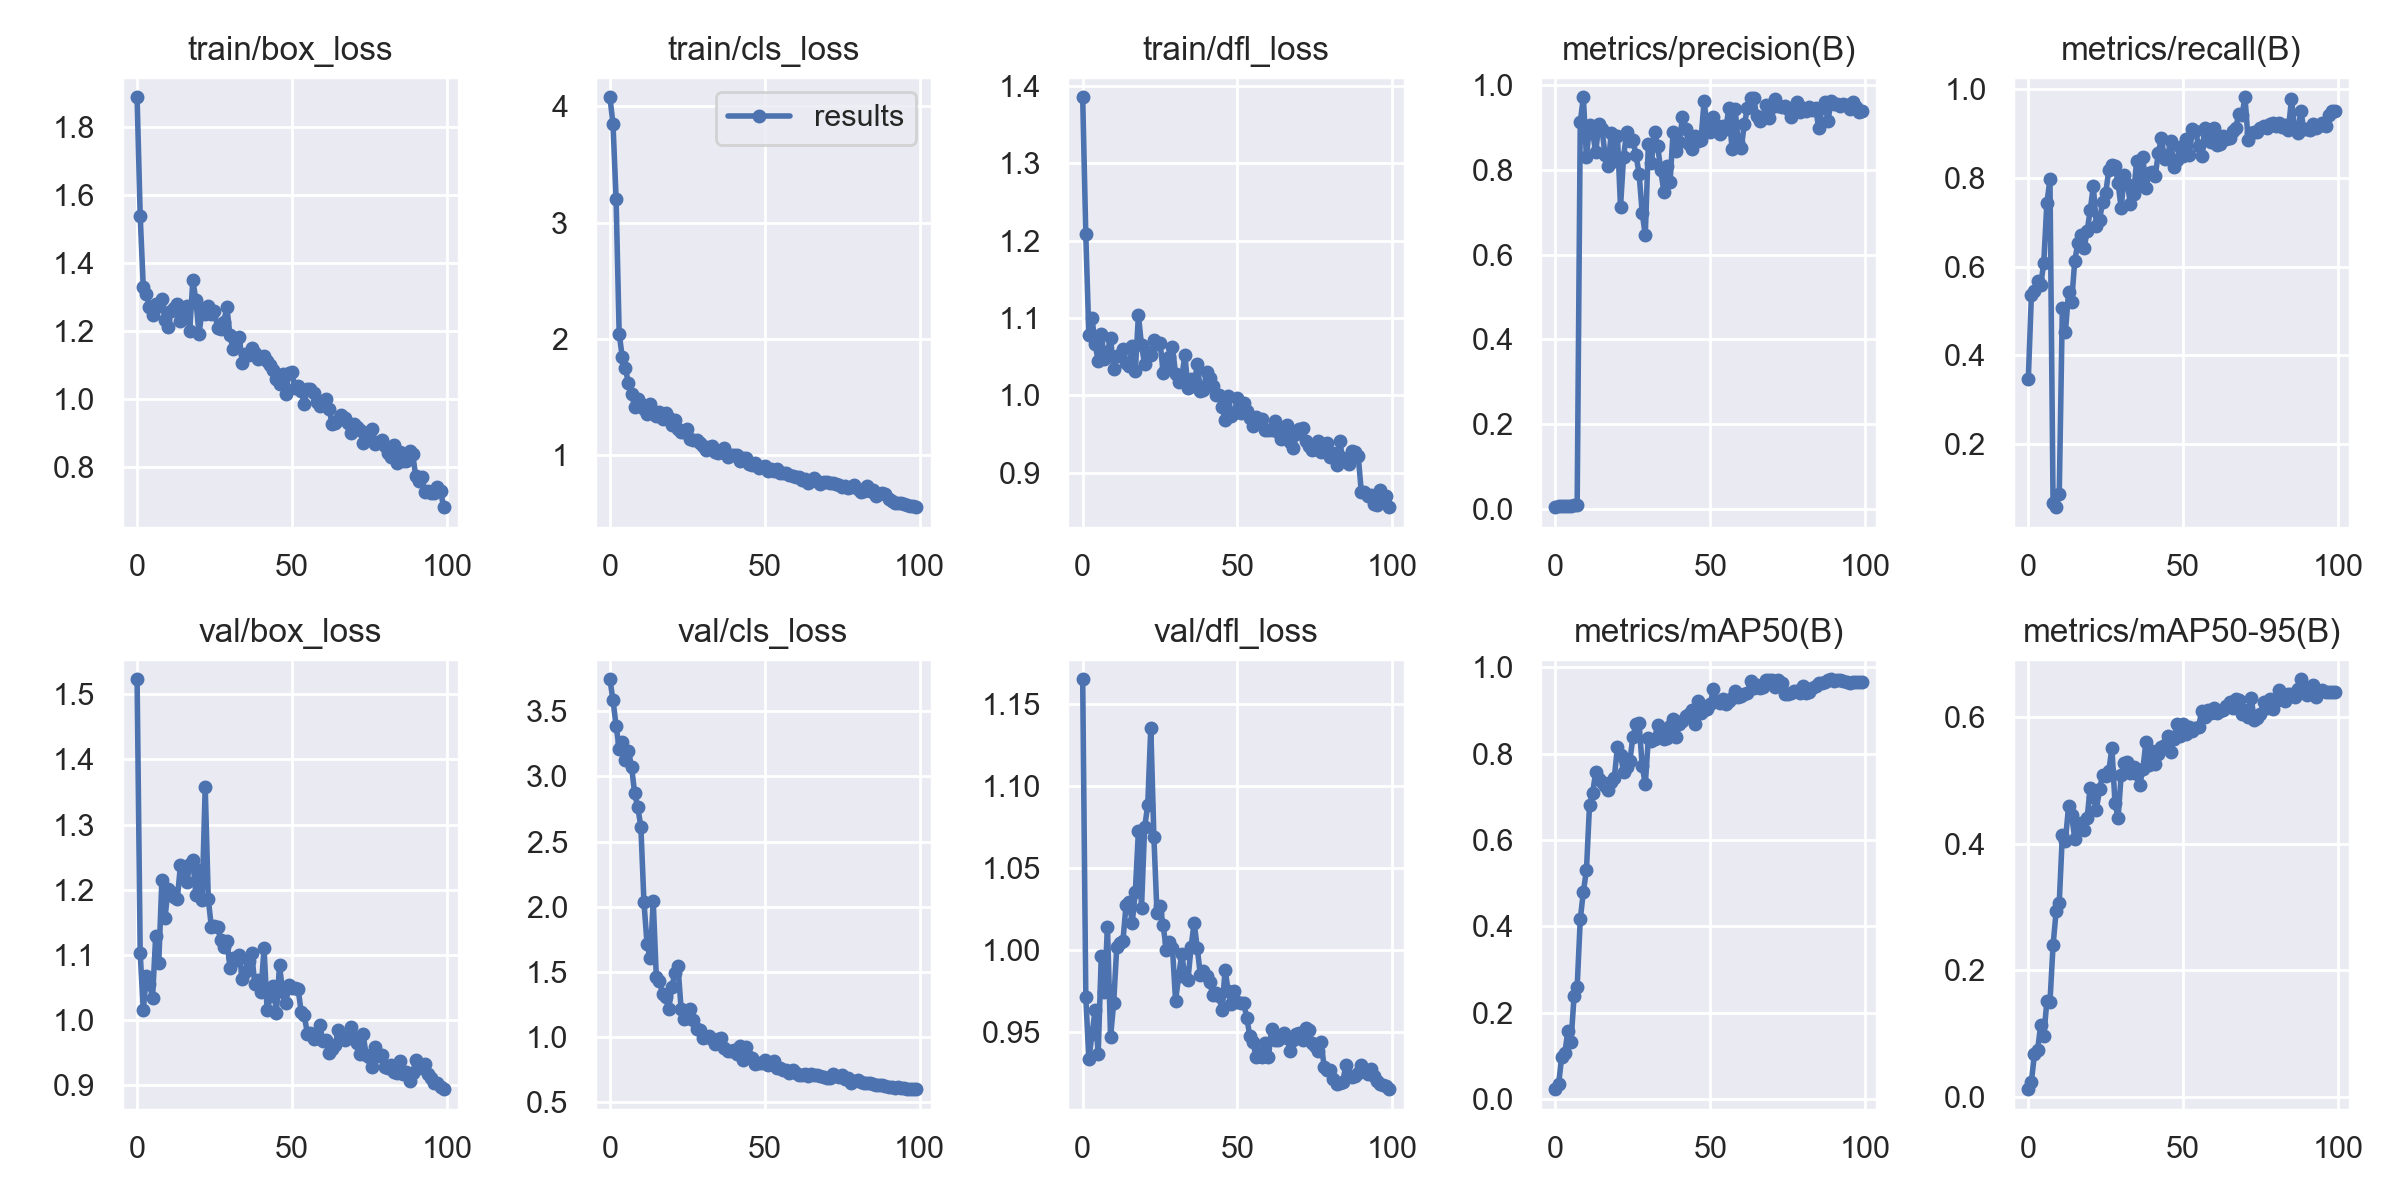

Data behind this chart, as committed beside it:
epoch, train/box_loss, train/cls_loss, train/dfl_loss, metrics/precision(B), metrics/recall(B), metrics/mAP50(B), metrics/mAP50-95(B), val/box_loss, val/cls_loss, val/dfl_loss, lr/pg0, lr/pg1, lr/pg2
0, 1.886, 4.078, 1.385, 0.00326, 0.3457, 0.02276, 0.01255, 1.523, 3.746, 1.165, 0.0946, 0.0006, 0.0006
1, 1.539, 3.852, 1.208, 0.00562, 0.5352, 0.03367, 0.02425, 1.103, 3.586, 0.9714, 0.08829, 0.001287, 0.001287
2, 1.329, 3.206, 1.078, 0.00618, 0.5442, 0.09706, 0.06819, 1.016, 3.39, 0.9332, 0.08196, 0.00196, 0.00196
3, 1.31, 2.045, 1.1, 0.00654, 0.5687, 0.1054, 0.07378, 1.067, 3.211, 0.9484, 0.07562, 0.00262, 0.00262
4, 1.27, 1.843, 1.067, 0.00632, 0.5582, 0.1575, 0.1134, 1.055, 3.262, 0.963, 0.06926, 0.003265, 0.003265
5, 1.246, 1.746, 1.044, 0.00647, 0.6086, 0.1315, 0.09567, 1.034, 3.127, 0.9363, 0.0629, 0.003897, 0.003897
6, 1.278, 1.617, 1.079, 0.00714, 0.7431, 0.2379, 0.1515, 1.129, 3.194, 0.9966, 0.05652, 0.004515, 0.004515
7, 1.272, 1.53, 1.048, 0.00772, 0.797, 0.2596, 0.15, 1.088, 3.075, 0.9741, 0.05012, 0.005119, 0.005119
8, 1.295, 1.414, 1.056, 0.9125, 0.06594, 0.4157, 0.2396, 1.214, 2.869, 1.014, 0.04371, 0.005709, 0.005709
9, 1.232, 1.479, 1.074, 0.9714, 0.05762, 0.48, 0.2935, 1.156, 2.764, 0.9471, 0.03728, 0.006285, 0.006285
10, 1.213, 1.441, 1.034, 0.8294, 0.08775, 0.5299, 0.3068, 1.201, 2.615, 0.9673, 0.03085, 0.006848, 0.006848
11, 1.26, 1.397, 1.051, 0.9066, 0.5058, 0.682, 0.4138, 1.197, 2.036, 1.002, 0.0244, 0.007396, 0.007396
12, 1.267, 1.355, 1.053, 0.8888, 0.4537, 0.7091, 0.4048, 1.188, 1.713, 1.004, 0.01793, 0.007931, 0.007931
13, 1.28, 1.443, 1.059, 0.8417, 0.5419, 0.7576, 0.4591, 1.186, 1.603, 1.006, 0.01145, 0.008452, 0.008452
14, 1.228, 1.379, 1.042, 0.9093, 0.5209, 0.741, 0.4456, 1.238, 2.041, 1.027, 0.008614, 0.008614, 0.008614
15, 1.266, 1.336, 1.037, 0.8974, 0.613, 0.7339, 0.4081, 1.228, 1.458, 1.029, 0.008614, 0.008614, 0.008614
16, 1.273, 1.37, 1.063, 0.8356, 0.6528, 0.7242, 0.4235, 1.212, 1.43, 1.017, 0.008515, 0.008515, 0.008515
17, 1.2, 1.31, 1.032, 0.8102, 0.6703, 0.7156, 0.4331, 1.239, 1.329, 1.036, 0.008416, 0.008416, 0.008416
18, 1.349, 1.365, 1.104, 0.886, 0.6414, 0.7334, 0.4211, 1.246, 1.305, 1.073, 0.008317, 0.008317, 0.008317
19, 1.291, 1.322, 1.065, 0.8197, 0.6802, 0.7439, 0.4405, 1.192, 1.213, 1.026, 0.008218, 0.008218, 0.008218
20, 1.191, 1.262, 1.04, 0.8808, 0.7271, 0.8146, 0.4882, 1.23, 1.381, 1.075, 0.008119, 0.008119, 0.008119
21, 1.26, 1.3, 1.056, 0.7131, 0.7813, 0.7967, 0.4733, 1.185, 1.49, 1.088, 0.00802, 0.00802, 0.00802
22, 1.249, 1.223, 1.052, 0.8314, 0.6925, 0.7579, 0.4538, 1.357, 1.54, 1.136, 0.007921, 0.007921, 0.007921
23, 1.274, 1.197, 1.071, 0.8899, 0.7055, 0.769, 0.4857, 1.185, 1.216, 1.069, 0.007822, 0.007822, 0.007822
24, 1.249, 1.198, 1.067, 0.8673, 0.7454, 0.7819, 0.5081, 1.143, 1.137, 1.022, 0.007723, 0.007723, 0.007723
25, 1.259, 1.221, 1.068, 0.8713, 0.7654, 0.838, 0.5075, 1.144, 1.144, 1.027, 0.007624, 0.007624, 0.007624
26, 1.209, 1.137, 1.029, 0.8343, 0.8182, 0.8688, 0.5141, 1.143, 1.212, 1.015, 0.007525, 0.007525, 0.007525
27, 1.207, 1.133, 1.035, 0.7914, 0.8297, 0.8708, 0.5515, 1.123, 1.129, 0.9998, 0.007426, 0.007426, 0.007426
28, 1.228, 1.132, 1.05, 0.6988, 0.8266, 0.7717, 0.4648, 1.113, 1.064, 1.005, 0.007327, 0.007327, 0.007327
29, 1.27, 1.109, 1.062, 0.6452, 0.789, 0.7284, 0.4404, 1.122, 1.051, 1.001, 0.007228, 0.007228, 0.007228
30, 1.188, 1.076, 1.027, 0.8621, 0.7318, 0.8368, 0.5082, 1.081, 0.9939, 0.969, 0.007129, 0.007129, 0.007129
31, 1.147, 1.047, 1.017, 0.8168, 0.8075, 0.8284, 0.5275, 1.096, 1.002, 0.984, 0.00703, 0.00703, 0.00703
32, 1.175, 1.074, 1.024, 0.8894, 0.7859, 0.8347, 0.5286, 1.092, 1.01, 0.9976, 0.006931, 0.006931, 0.006931
33, 1.182, 1.082, 1.052, 0.8559, 0.7418, 0.8659, 0.5119, 1.099, 0.9812, 0.9834, 0.006832, 0.006832, 0.006832
34, 1.107, 1.024, 1.01, 0.8, 0.7633, 0.8452, 0.5212, 1.064, 0.9454, 0.9819, 0.006733, 0.006733, 0.006733
35, 1.132, 1.015, 1.021, 0.7477, 0.8383, 0.8345, 0.5098, 1.073, 0.9824, 1.002, 0.006634, 0.006634, 0.006634
36, 1.129, 1.024, 1.012, 0.8088, 0.7896, 0.8352, 0.4935, 1.091, 0.9875, 1.017, 0.006535, 0.006535, 0.006535
37, 1.151, 1.065, 1.041, 0.7705, 0.8466, 0.8631, 0.5173, 1.103, 0.9165, 1.001, 0.006436, 0.006436, 0.006436
38, 1.135, 0.9805, 1.006, 0.8904, 0.7781, 0.8805, 0.561, 1.056, 0.8927, 0.9847, 0.006337, 0.006337, 0.006337
39, 1.118, 0.9996, 1.007, 0.8452, 0.8104, 0.8384, 0.5248, 1.062, 0.894, 0.9871, 0.006238, 0.006238, 0.006238
40, 1.125, 0.9994, 1.031, 0.8654, 0.8127, 0.8673, 0.5456, 1.043, 0.9022, 0.9841, 0.006139, 0.006139, 0.006139
41, 1.128, 1.004, 1.023, 0.9239, 0.8044, 0.8747, 0.5266, 1.111, 0.8692, 0.9805, 0.00604, 0.00604, 0.00604
42, 1.112, 0.9494, 1.012, 0.8977, 0.8564, 0.8864, 0.5423, 1.015, 0.9316, 0.9727, 0.005941, 0.005941, 0.005941
43, 1.101, 0.9759, 0.9998, 0.8621, 0.8904, 0.8916, 0.5529, 1.037, 0.8249, 0.9735, 0.005842, 0.005842, 0.005842
44, 1.084, 0.9759, 1, 0.8493, 0.8425, 0.8999, 0.5553, 1.053, 0.9258, 0.9718, 0.005743, 0.005743, 0.005743
45, 1.059, 0.9205, 0.9855, 0.8804, 0.8504, 0.8676, 0.5696, 1.012, 0.8483, 0.9631, 0.005644, 0.005644, 0.005644
46, 1.045, 0.9125, 0.9679, 0.8682, 0.8838, 0.9221, 0.5451, 1.084, 0.8348, 0.988, 0.005545, 0.005545, 0.005545
47, 1.075, 0.9352, 0.9994, 0.8713, 0.8253, 0.8931, 0.5656, 1.043, 0.7881, 0.9747, 0.005446, 0.005446, 0.005446
48, 1.014, 0.8872, 0.9735, 0.9628, 0.8416, 0.9015, 0.5891, 1.027, 0.8005, 0.9671, 0.005347, 0.005347, 0.005347
49, 1.078, 0.8939, 0.9773, 0.8951, 0.8708, 0.9022, 0.5696, 1.054, 0.8014, 0.9751, 0.005248, 0.005248, 0.005248
50, 1.08, 0.9064, 0.997, 0.8889, 0.8507, 0.9152, 0.5894, 1.05, 0.8255, 0.968, 0.005149, 0.005149, 0.005149
51, 1.032, 0.8658, 0.9766, 0.9247, 0.8873, 0.9489, 0.5727, 1.049, 0.7813, 0.9679, 0.00505, 0.00505, 0.00505
52, 1.038, 0.8793, 0.9896, 0.9051, 0.8524, 0.9228, 0.5848, 1.048, 0.799, 0.9675, 0.004951, 0.004951, 0.004951
53, 1.024, 0.8644, 0.9804, 0.8837, 0.9104, 0.9178, 0.5774, 1.013, 0.8149, 0.9587, 0.004852, 0.004852, 0.004852
54, 0.9868, 0.8824, 0.9713, 0.9032, 0.9059, 0.9254, 0.5834, 1.007, 0.7622, 0.9472, 0.004753, 0.004753, 0.004753
55, 1.03, 0.8442, 0.9598, 0.8968, 0.8723, 0.9158, 0.5845, 0.9795, 0.7638, 0.9439, 0.004654, 0.004654, 0.004654
56, 1.031, 0.8448, 0.9723, 0.9459, 0.8488, 0.9208, 0.6091, 0.9801, 0.7458, 0.9348, 0.004555, 0.004555, 0.004555
57, 1.018, 0.8442, 0.9643, 0.8495, 0.9133, 0.9281, 0.5993, 0.9717, 0.7452, 0.9368, 0.004456, 0.004456, 0.004456
58, 0.9912, 0.8334, 0.9692, 0.9448, 0.9006, 0.9442, 0.6119, 0.9722, 0.7252, 0.9348, 0.004357, 0.004357, 0.004357
59, 0.9793, 0.8234, 0.9555, 0.8663, 0.8803, 0.9304, 0.6069, 0.9927, 0.7424, 0.9429, 0.004258, 0.004258, 0.004258
... 40 more rows
